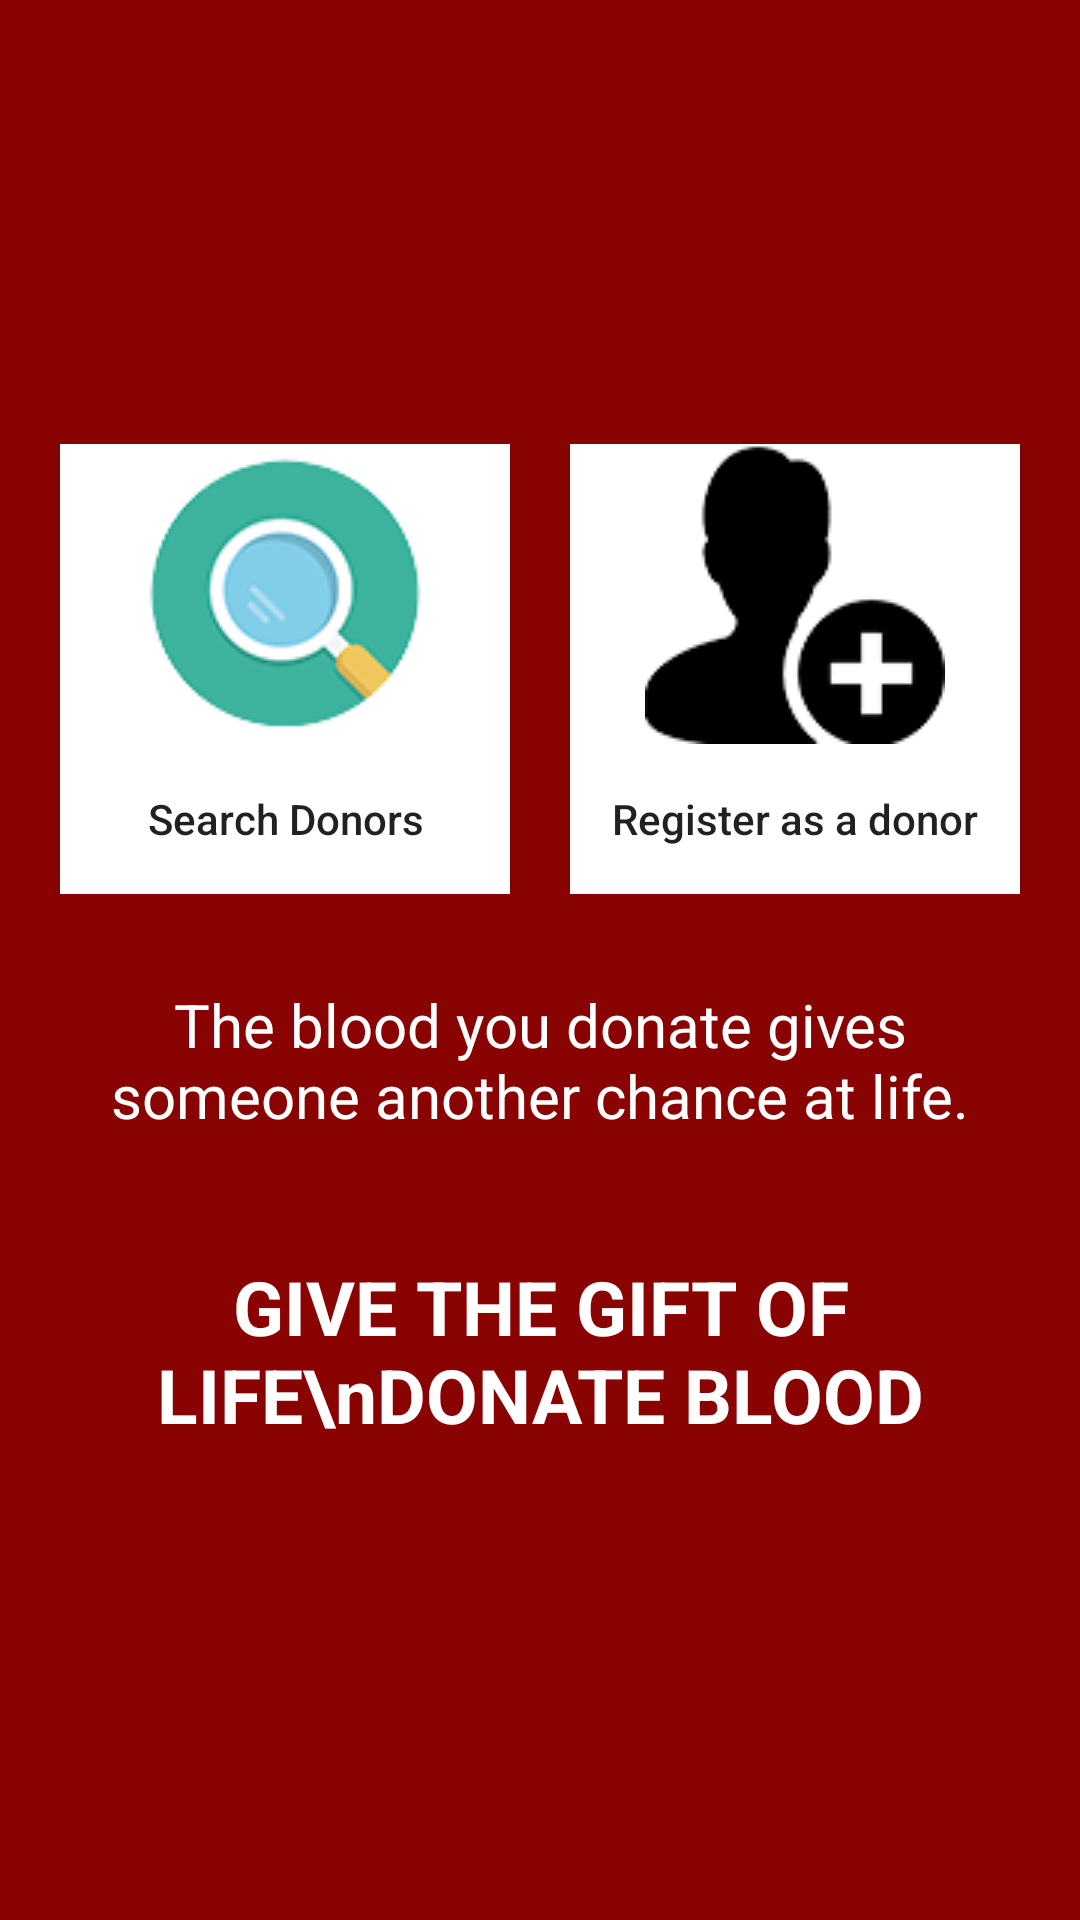

The Android layout XML behind this screen, and the referenced resources:
<!-- AndroidManifest.xml: application theme Theme.BloodDonor -->
<!-- res/layout/activity_main.xml -->
<?xml version="1.0" encoding="utf-8"?>
<LinearLayout xmlns:android="http://schemas.android.com/apk/res/android"
    xmlns:app="http://schemas.android.com/apk/res-auto"
    xmlns:tools="http://schemas.android.com/tools"
    android:layout_width="match_parent"
    android:layout_height="match_parent"
    android:background="#8A0303"
    android:gravity="center"
    android:orientation="vertical"
    tools:context=".MainActivity">

    <LinearLayout
        android:layout_width="match_parent"
        android:layout_height="wrap_content"
        android:gravity="center"
        android:orientation="horizontal"
        android:padding="10dp">

        <Button
            android:id="@+id/searchDonor"
            android:layout_width="150dp"
            android:layout_height="150dp"
            android:layout_marginRight="10dp"
            android:background="#fff"
            android:drawableTop="@drawable/search"
            android:text="Search Donors"
            android:textAllCaps="false" />

        <Button
            android:id="@+id/AddDonor"
            android:layout_width="150dp"
            android:layout_height="150dp"
            android:layout_marginLeft="10dp"
            android:background="#fff"
            android:drawableTop="@drawable/add"
            android:text="Register as a donor"
            android:textAllCaps="false" />

    </LinearLayout>

    <TextView
        android:layout_width="wrap_content"
        android:layout_height="wrap_content"
        android:padding="20dp"
        android:text="The blood you donate gives someone another chance at life."
        android:textAlignment="center"
        android:textColor="#fff"
        android:textSize="20sp" />

    <TextView
        android:layout_width="wrap_content"
        android:layout_height="wrap_content"
        android:padding="20dp"
        android:text="GIVE THE GIFT OF LIFE\nDONATE BLOOD"
        android:textAlignment="center"
        android:textColor="#fff"
        android:textSize="25sp"
        android:textStyle="bold" />

</LinearLayout>
<!-- resources referenced by this layout -->
<resources>
  <!-- drawable add: png bitmap (drawable-v24, 5183 bytes) -->
  <!-- drawable search: png bitmap (drawable-v24, 8783 bytes) -->
  <style name="Theme.BloodDonor" parent="Theme.AppCompat.DayNight.NoActionBar">
          
          <item name="colorPrimary">#8A0303</item>
          <item name="colorPrimaryVariant">#8A0303</item>
          <item name="colorOnPrimary">@color/white</item>
          
          <item name="colorSecondary">@color/teal_200</item>
          <item name="colorSecondaryVariant">@color/teal_700</item>
          <item name="colorOnSecondary">#fff</item>
          
          <item name="android:statusBarColor" tools:targetApi="l">?attr/colorPrimaryVariant</item>
          
      </style>
  <!-- not gathered from this repository: default colours our renderer supplied (Android Studio template values) -->
  <color name="teal_200">#FF03DAC5</color>
  <color name="teal_700">#FF018786</color>
  <color name="white">#FFFFFFFF</color>
</resources>
